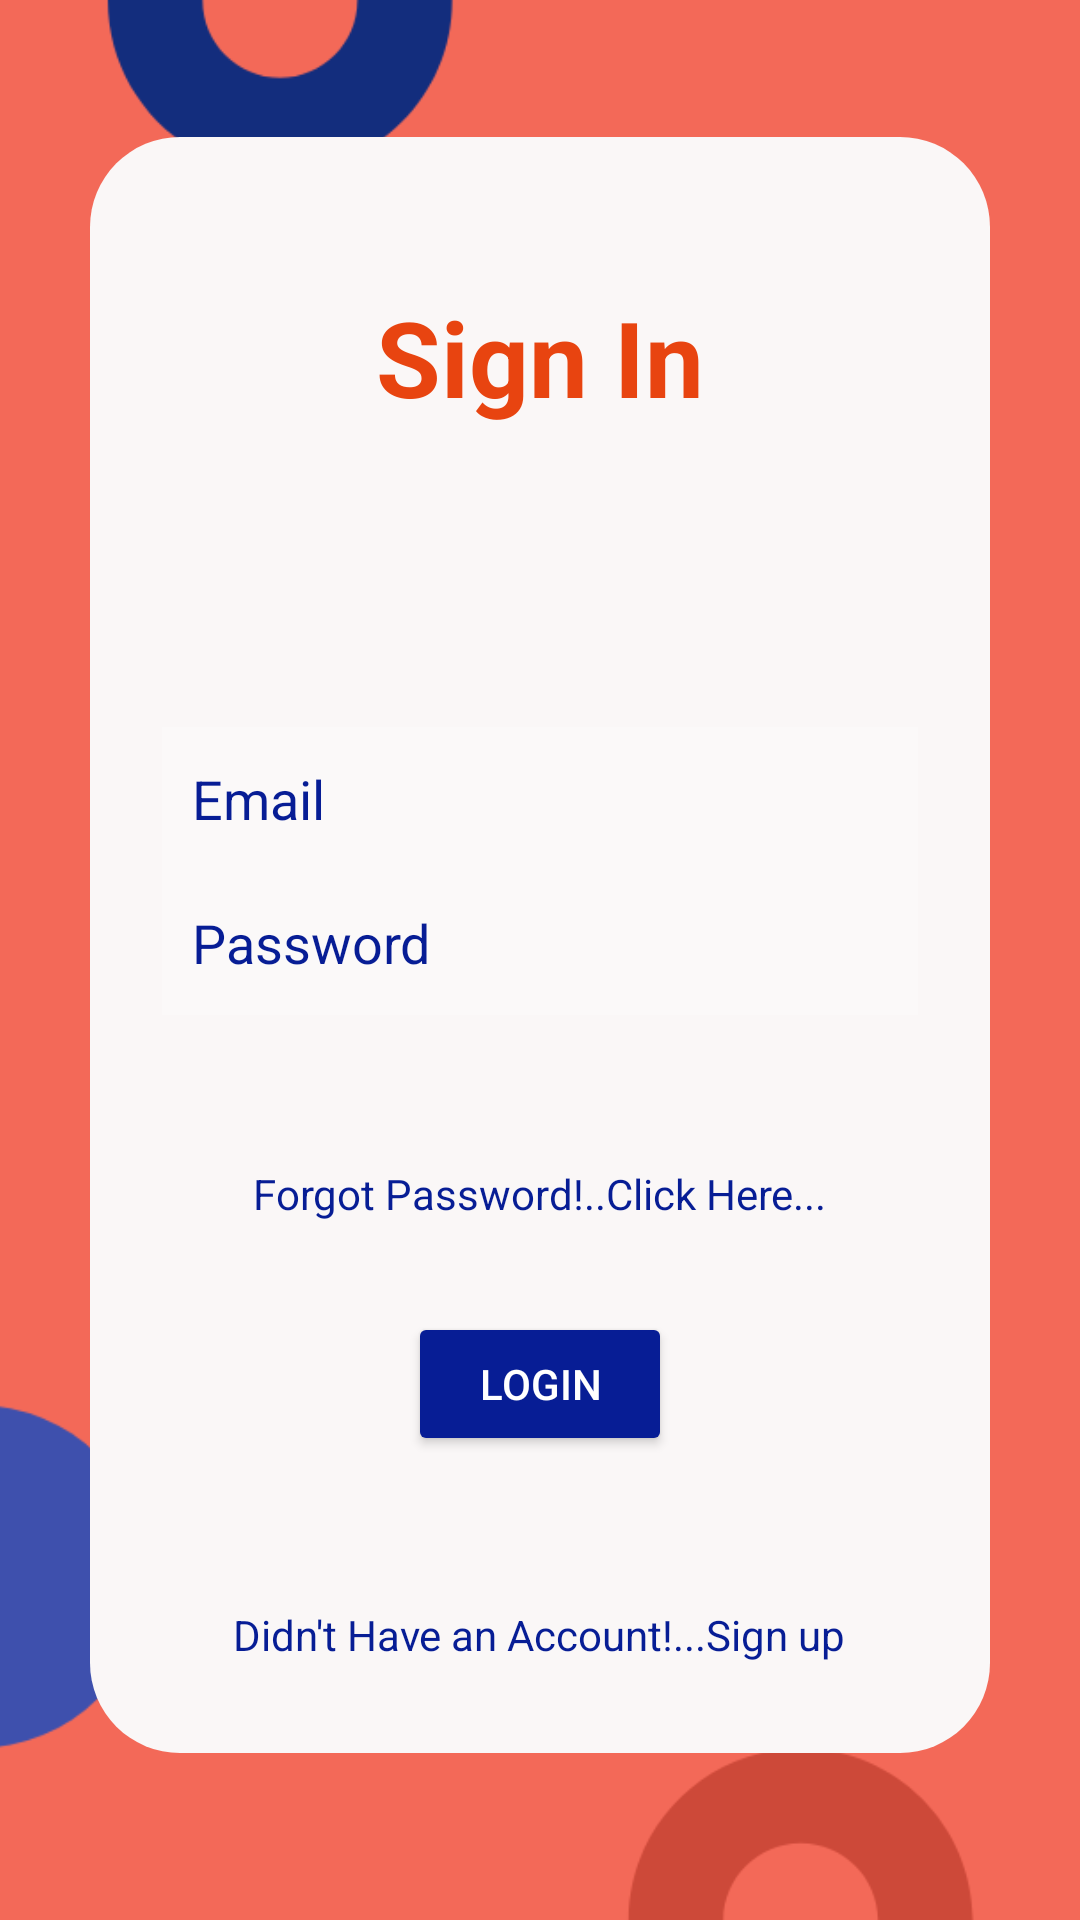

Produce the Android XML layout that renders to this screen, including the resource entries it uses.
<!-- AndroidManifest.xml: application theme Theme.Oti_care -->
<!-- res/layout/activity_log_in.xml -->
<?xml version="1.0" encoding="utf-8"?>
<RelativeLayout
    xmlns:android="http://schemas.android.com/apk/res/android"
    xmlns:tools="http://schemas.android.com/tools"
    android:layout_width="match_parent"
    android:layout_height="match_parent"
    android:background="@drawable/bg"
    tools:context=".log_in"
    android:gravity="center">

    <LinearLayout
        android:layout_width="match_parent"
        android:layout_height="wrap_content"
        android:layout_marginLeft="30dp"
        android:layout_marginRight="30dp"
        android:layout_marginBottom="10dp"
        android:background="@drawable/bg_log"
        android:gravity="center_horizontal"
        android:orientation="vertical">

        <TextView
            android:id="@+id/tv"
            android:layout_width="match_parent"
            android:layout_height="wrap_content"
            android:layout_marginStart="50dp"
            android:layout_marginTop="50dp"
            android:layout_marginEnd="50dp"
            android:layout_marginBottom="50dp"
            android:gravity="center"
            android:text="Sign In"
            android:textColor="#E84410"
            android:textSize="35dp"
            android:textStyle="bold" />

        <EditText
            android:id="@+id/email"
            android:layout_width="match_parent"
            android:layout_height="wrap_content"
            android:layout_below="@+id/tv"
            android:layout_marginLeft="24dp"
            android:layout_marginTop="50dp"
            android:layout_marginRight="24dp"
            android:background="#30ffffff"
            android:drawableLeft="@drawable/ic_baseline_account_box_24"
            android:drawablePadding="20dp"
            android:drawableTint="#071D95"
            android:hint="Email"
            android:inputType="textEmailAddress"
            android:minHeight="48dp"
            android:padding="10dp"
            android:textColor="#071D95"
            android:textColorHint="#071D95" />

        <EditText
            android:id="@+id/pass"
            android:layout_width="match_parent"
            android:layout_height="wrap_content"
            android:layout_below="@+id/email"
            android:layout_marginLeft="24dp"
            android:layout_marginTop="0dp"
            android:layout_marginRight="24dp"
            android:background="#30ffffff"
            android:drawableLeft="@drawable/ic_baseline_login_24"
            android:drawablePadding="20dp"
            android:drawableTint="#071D95"
            android:hint="Password"
            android:inputType="textPassword"
            android:minHeight="48dp"
            android:padding="10dp"
            android:textColor="#071D95"
            android:textColorHint="#071D95" />

        <TextView
            android:id="@+id/forpass"
            android:layout_width="wrap_content"
            android:layout_height="wrap_content"
            android:layout_below="@+id/pass"
            android:layout_centerHorizontal="true"
            android:layout_marginTop="50dp"
            android:text="Forgot Password!..Click Here..."
            android:textColor="#071D95" />

        <Button
            android:id="@+id/log"
            android:layout_width="wrap_content"
            android:layout_height="wrap_content"
            android:layout_below="@+id/forpass"
            android:layout_centerHorizontal="true"
            android:layout_marginTop="30dp"
            android:backgroundTint="#071D95"
            android:text="Login"
            android:textColor="@color/white" />

        <TextView
            android:id="@+id/sp"
            android:layout_width="wrap_content"
            android:layout_height="wrap_content"
            android:layout_below="@+id/log"
            android:layout_centerHorizontal="true"
            android:layout_marginTop="50dp"
            android:layout_marginBottom="30dp"
            android:text="Didn't Have an Account!...Sign up"
            android:textColor="#071D95" />
    </LinearLayout>

</RelativeLayout>
<!-- resources referenced by this layout -->
<resources>
  <!-- drawable bg: png bitmap (drawable, 38258 bytes) -->
  <!-- drawable bg_log (drawable) -->
  <?xml version="1.0" encoding="utf-8"?>
  <shape xmlns:android="http://schemas.android.com/apk/res/android">
      <solid
          android:color="#FAF7F7"></solid>
      <corners
          android:radius="30dp">
      </corners>
  </shape>
  <style name="Theme.Oti_care" parent="Theme.MaterialComponents.Light.NoActionBar">
          
          <item name="colorPrimary">@color/purple_500</item>
          <item name="colorPrimaryVariant">@color/purple_700</item>
          <item name="colorOnPrimary">@color/white</item>
          
          <item name="colorSecondary">@color/teal_200</item>
          <item name="colorSecondaryVariant">@color/teal_700</item>
          <item name="colorOnSecondary">@color/black</item>
          
          <item name="android:statusBarColor" tools:targetApi="l">?attr/colorPrimaryVariant</item>
          
      </style>
  <!-- not gathered from this repository: default colours our renderer supplied (Android Studio template values) -->
  <color name="purple_500">#FF6200EE</color>
  <color name="purple_700">#FF3700B3</color>
  <color name="teal_200">#FF03DAC5</color>
  <color name="teal_700">#FF018786</color>
  <color name="black">#FF000000</color>
  <color name="white">#FFFFFFFF</color>
</resources>
